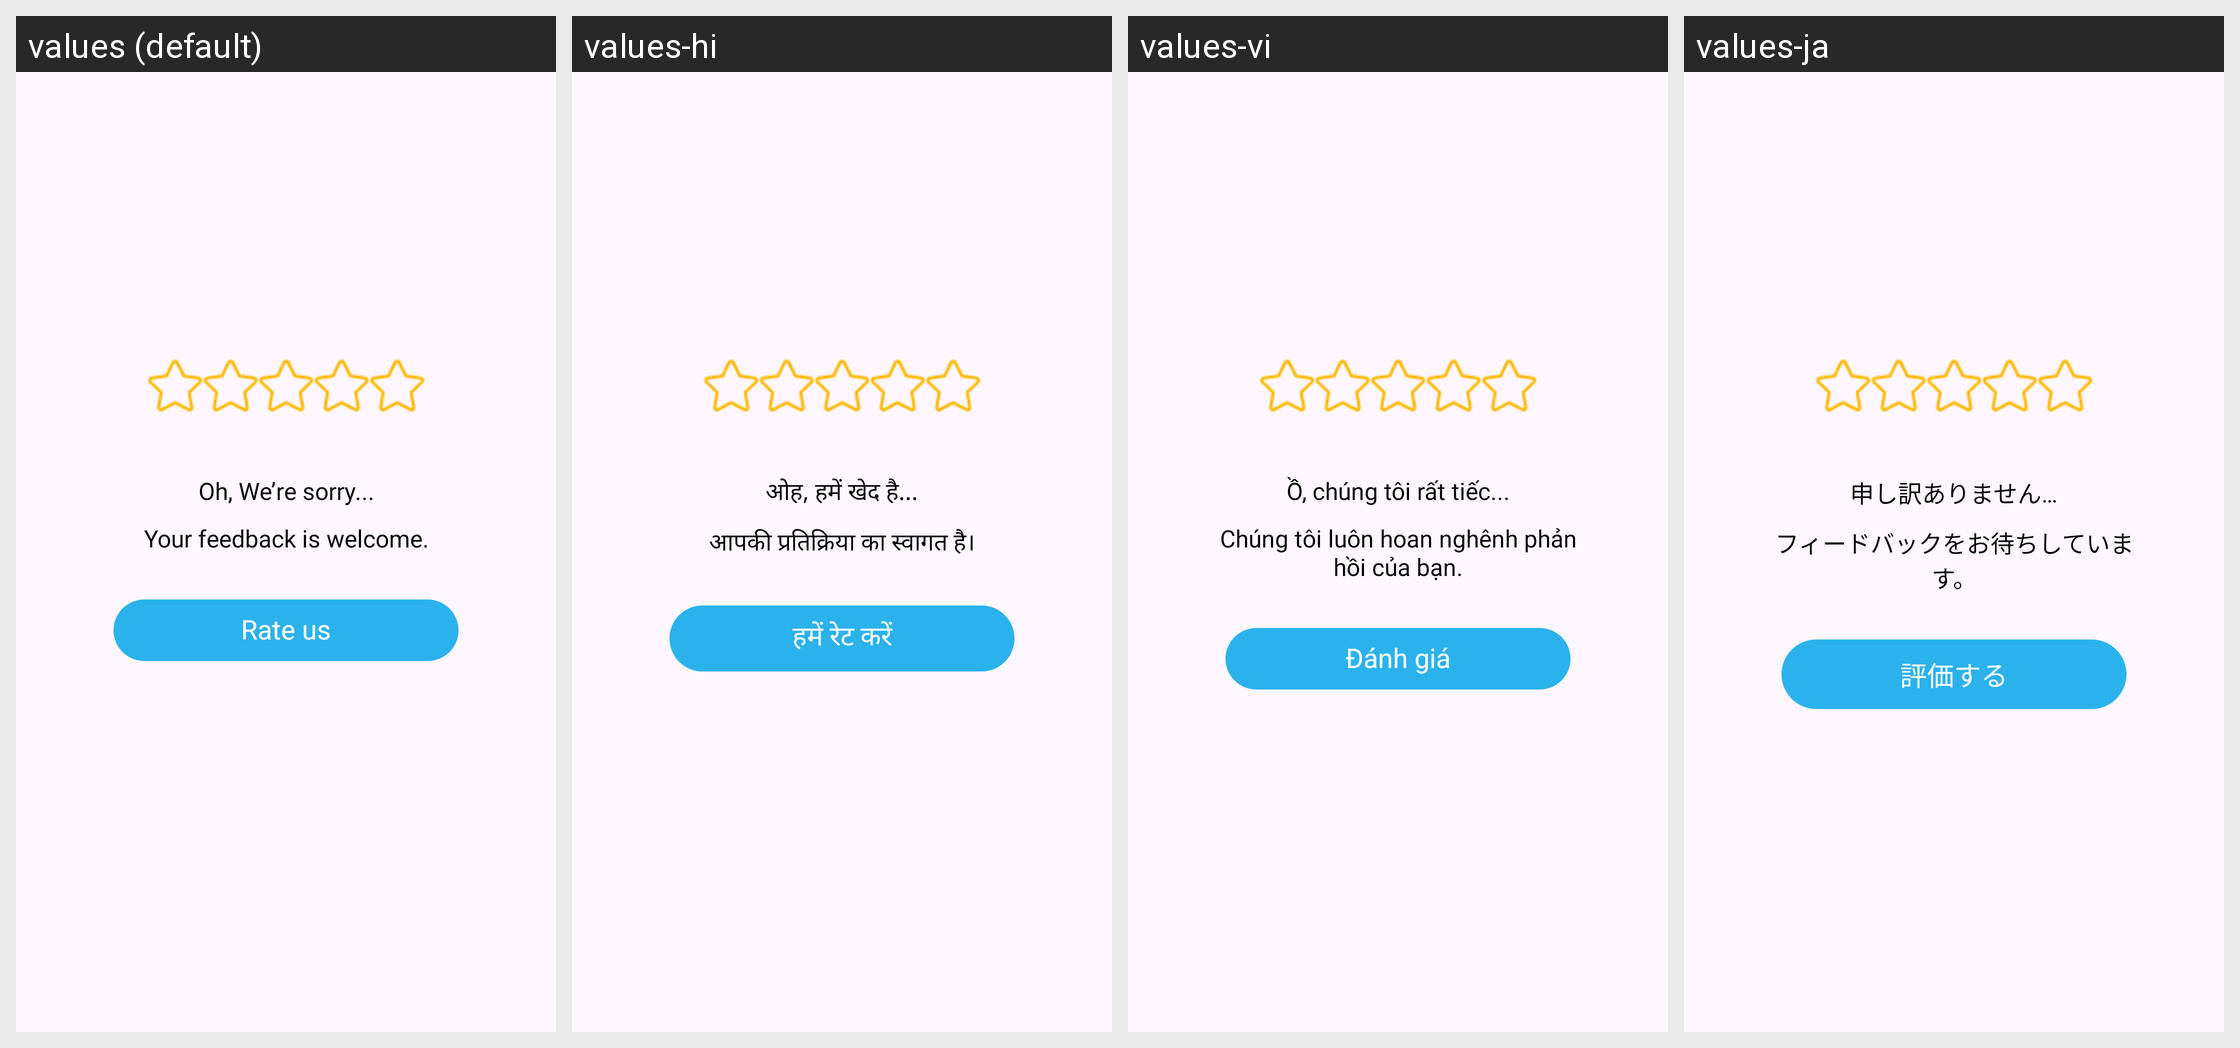

Locale-by-locale string values for the Android screen shown in this grid:
Android screen res/layout/dialog_rating.xml rendered under 4 locales, left to right: values (default), values-hi, values-vi, values-ja. Device: Nexus 5 (rendered at 1080×1920; each locale shown at half size, 540×960, under a caption strip naming it); theme Theme.LiveState.
Other locales in the repository, not shown: values-de, values-es, values-fr, values-in, values-pt.
Strings drawn on this screen, with the default value and each locale's value (text and hints the layout hard-codes, and strings that could not be matched under every locale, appear in the picture but are not listed):

oh_we_re_sorry
  values: Oh, We’re sorry...
  values-hi: ओह, हमें खेद है...
  values-vi: Ồ, chúng tôi rất tiếc...
  values-ja: 申し訳ありません…

your_feedback_is_welcome
  values: Your feedback is welcome.
  values-hi: आपकी प्रतिक्रिया का स्वागत है।
  values-vi: Chúng tôi luôn hoan nghênh phản hồi của bạn.
  values-ja: フィードバックをお待ちしています。

rate_us
  values: Rate us
  values-hi: हमें रेट करें
  values-vi: Đánh giá
  values-ja: 評価する
